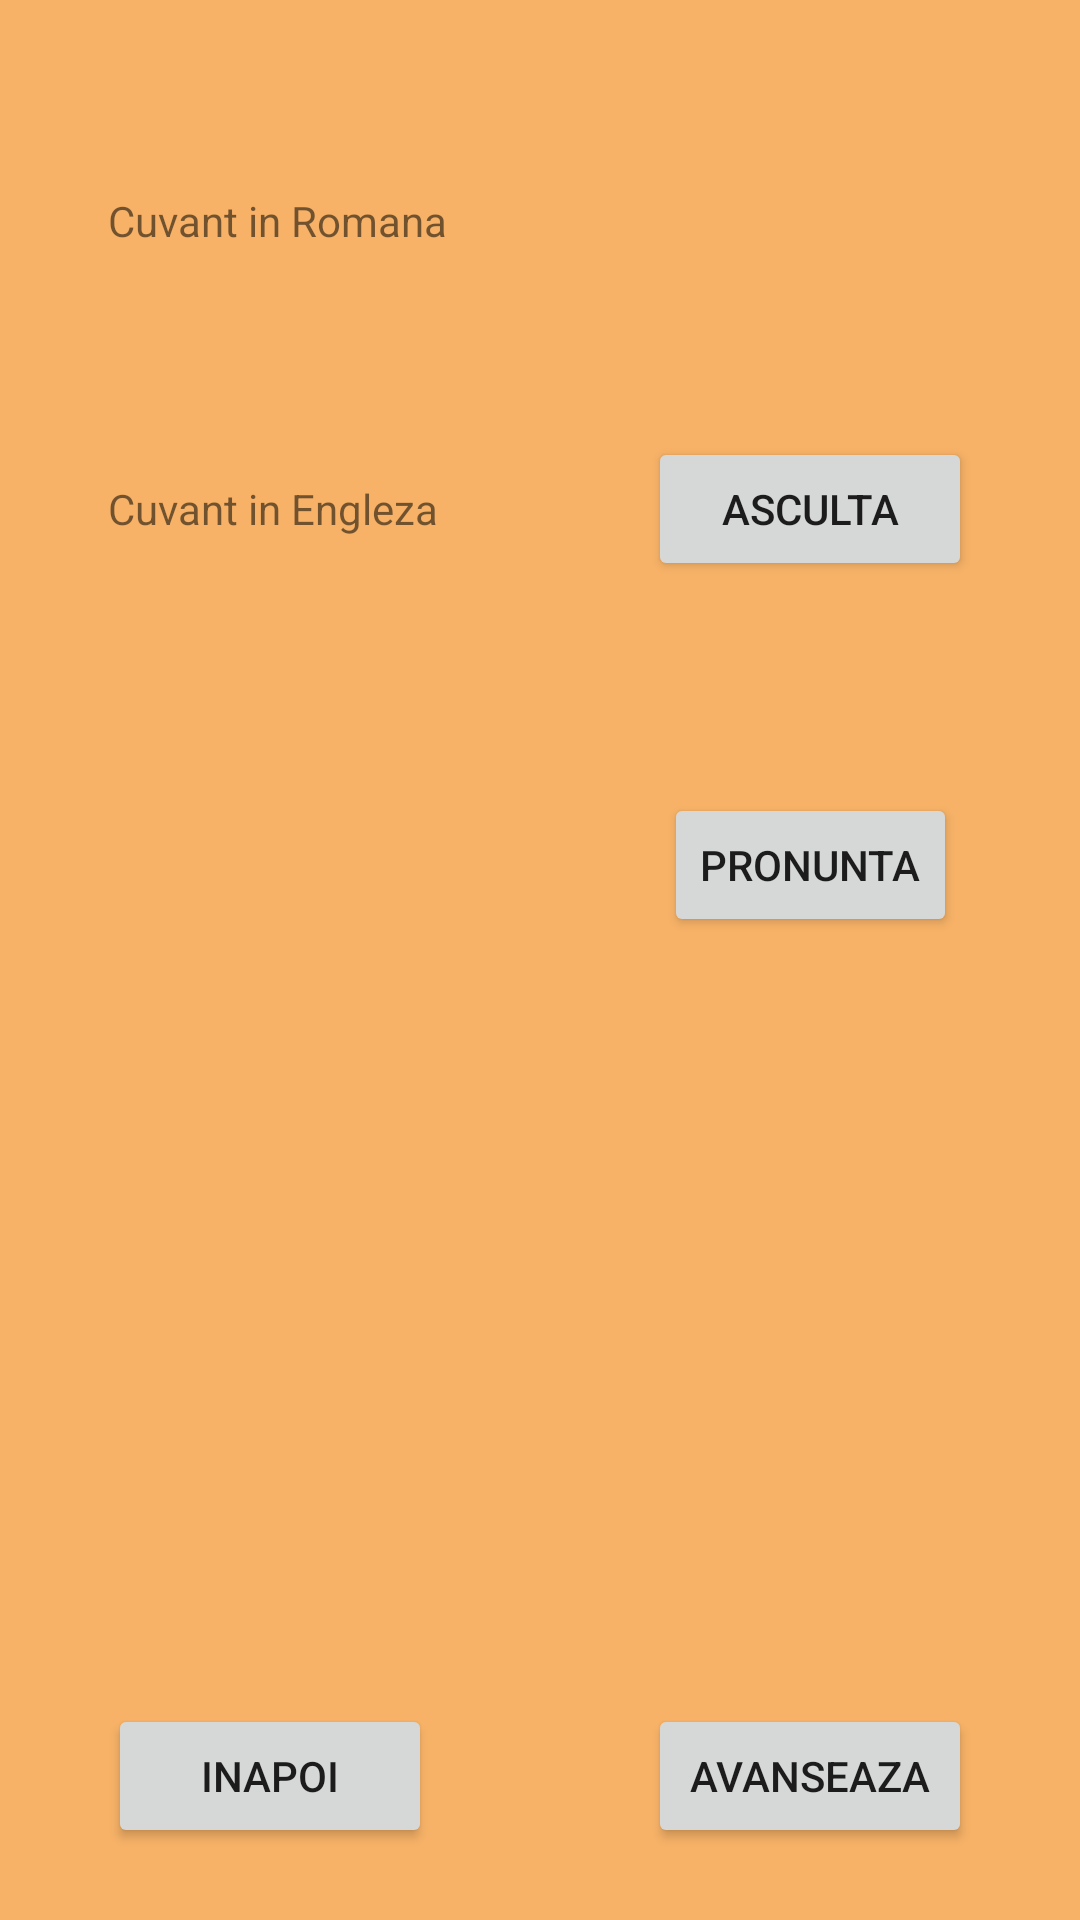

Here is an Android app screen rendered from its layout file. Give the layout XML and the strings, colors and styles it references.
<!-- AndroidManifest.xml: application theme AppTheme -->
<!-- res/layout/fragment_general.xml -->
<?xml version="1.0" encoding="utf-8"?>
<androidx.constraintlayout.widget.ConstraintLayout xmlns:android="http://schemas.android.com/apk/res/android"
    xmlns:app="http://schemas.android.com/apk/res-auto"
    xmlns:tools="http://schemas.android.com/tools"
    android:id="@+id/pronume_fragment"
    android:layout_width="match_parent"
    android:layout_height="match_parent"
    android:background="#f7b267"
    tools:context=".ui.fragmente.PronumeFragment">

    <TextView
        android:id="@+id/cuvantRomana"
        android:layout_width="0dp"
        android:layout_height="wrap_content"
        android:text="Cuvant in Romana"
        app:layout_constraintEnd_toStartOf="@+id/guideline12"
        app:layout_constraintStart_toEndOf="@+id/guideline13"
        app:layout_constraintTop_toTopOf="@+id/guideline15" />

    <TextView
        android:id="@+id/cuvantEngleza"
        android:layout_width="0dp"
        android:layout_height="wrap_content"
        android:text="Cuvant in Engleza"
        app:layout_constraintBottom_toTopOf="@+id/guideline16"
        app:layout_constraintEnd_toStartOf="@+id/guideline12"
        app:layout_constraintStart_toEndOf="@+id/guideline13"
        app:layout_constraintTop_toBottomOf="@+id/cuvantRomana" />

    <TextView
        android:id="@+id/verificarePronuntie"
        android:layout_width="0dp"
        android:layout_height="wrap_content"
        android:layout_margin="20dp"
        android:text=""
        android:textColor="#000000"
        app:layout_constraintBottom_toTopOf="@+id/guideline18"
        app:layout_constraintEnd_toStartOf="@+id/guideline12"
        app:layout_constraintStart_toStartOf="@+id/guideline13"
        app:layout_constraintTop_toTopOf="@+id/guideline16" />

    <Button
        android:id="@+id/textToSpeechButton"
        android:layout_width="0dp"
        android:layout_height="wrap_content"
        android:elevation="2dp"
        android:text="Asculta"
        app:layout_constraintBottom_toBottomOf="@id/cuvantEngleza"
        app:layout_constraintEnd_toStartOf="@+id/guideline19"
        app:layout_constraintStart_toStartOf="@+id/guideline12"
        app:layout_constraintTop_toTopOf="@+id/cuvantEngleza" />

    <Button
        android:id="@+id/speechToTextButton"
        android:layout_width="wrap_content"
        android:layout_height="wrap_content"
        android:elevation="2dp"
        android:text="Pronunta"
        app:layout_constraintBottom_toBottomOf="@+id/verificarePronuntie"
        app:layout_constraintEnd_toStartOf="@+id/guideline19"
        app:layout_constraintStart_toStartOf="@+id/guideline12"
        app:layout_constraintTop_toTopOf="@+id/verificarePronuntie" />

    <Button
        android:id="@+id/avanseaza"
        android:layout_width="0dp"
        android:layout_height="wrap_content"
        android:elevation="2dp"
        android:text="Avanseaza"
        app:layout_constraintBottom_toBottomOf="parent"
        app:layout_constraintEnd_toStartOf="@+id/guideline19"
        app:layout_constraintStart_toStartOf="@+id/guideline12"
        app:layout_constraintTop_toTopOf="@+id/guideline11" />

    <Button
        android:id="@+id/inapoi"
        android:layout_width="0dp"
        android:layout_height="wrap_content"
        android:elevation="2dp"
        android:text="Inapoi"
        app:layout_constraintBottom_toBottomOf="parent"
        app:layout_constraintEnd_toStartOf="@+id/guideline20"
        app:layout_constraintStart_toStartOf="@+id/guideline13"
        app:layout_constraintTop_toTopOf="@+id/guideline11" />

    <androidx.constraintlayout.widget.Guideline
        android:id="@+id/guideline11"
        android:layout_width="wrap_content"
        android:layout_height="wrap_content"
        android:orientation="horizontal"
        app:layout_constraintGuide_percent="0.85" />

    <androidx.constraintlayout.widget.Guideline
        android:id="@+id/guideline12"
        android:layout_width="wrap_content"
        android:layout_height="wrap_content"
        android:orientation="vertical"
        app:layout_constraintGuide_percent="0.6" />

    <androidx.constraintlayout.widget.Guideline
        android:id="@+id/guideline13"
        android:layout_width="wrap_content"
        android:layout_height="wrap_content"
        android:orientation="vertical"
        app:layout_constraintGuide_percent="0.1" />

    <androidx.constraintlayout.widget.Guideline
        android:id="@+id/guideline15"
        android:layout_width="wrap_content"
        android:layout_height="wrap_content"
        android:orientation="horizontal"
        app:layout_constraintGuide_percent="0.1" />

    <androidx.constraintlayout.widget.Guideline
        android:id="@+id/guideline16"
        android:layout_width="wrap_content"
        android:layout_height="wrap_content"
        android:orientation="horizontal"
        app:layout_constraintGuide_percent="0.4" />

    <androidx.constraintlayout.widget.Guideline
        android:id="@+id/guideline18"
        android:layout_width="wrap_content"
        android:layout_height="wrap_content"
        android:orientation="horizontal"
        app:layout_constraintGuide_percent="0.5" />

    <androidx.constraintlayout.widget.Guideline
        android:id="@+id/guideline19"
        android:layout_width="wrap_content"
        android:layout_height="wrap_content"
        android:orientation="vertical"
        app:layout_constraintGuide_percent="0.9" />

    <androidx.constraintlayout.widget.Guideline
        android:id="@+id/guideline20"
        android:layout_width="wrap_content"
        android:layout_height="wrap_content"
        android:orientation="vertical"
        app:layout_constraintGuide_percent="0.40" />


</androidx.constraintlayout.widget.ConstraintLayout>
<!-- resources referenced by this layout -->
<resources>
  <style name="AppTheme" parent="Theme.AppCompat.Light.NoActionBar">
          
          <item name="colorPrimary">@color/colorPrimary</item>
          <item name="colorPrimaryDark">@color/colorPrimaryDark</item>
          <item name="colorAccent">@color/colorAccent</item>
      </style>
  <color name="colorPrimary">#008577</color>
  <color name="colorPrimaryDark">#f25c54</color>
  <color name="colorAccent">#D81B60</color>
</resources>
